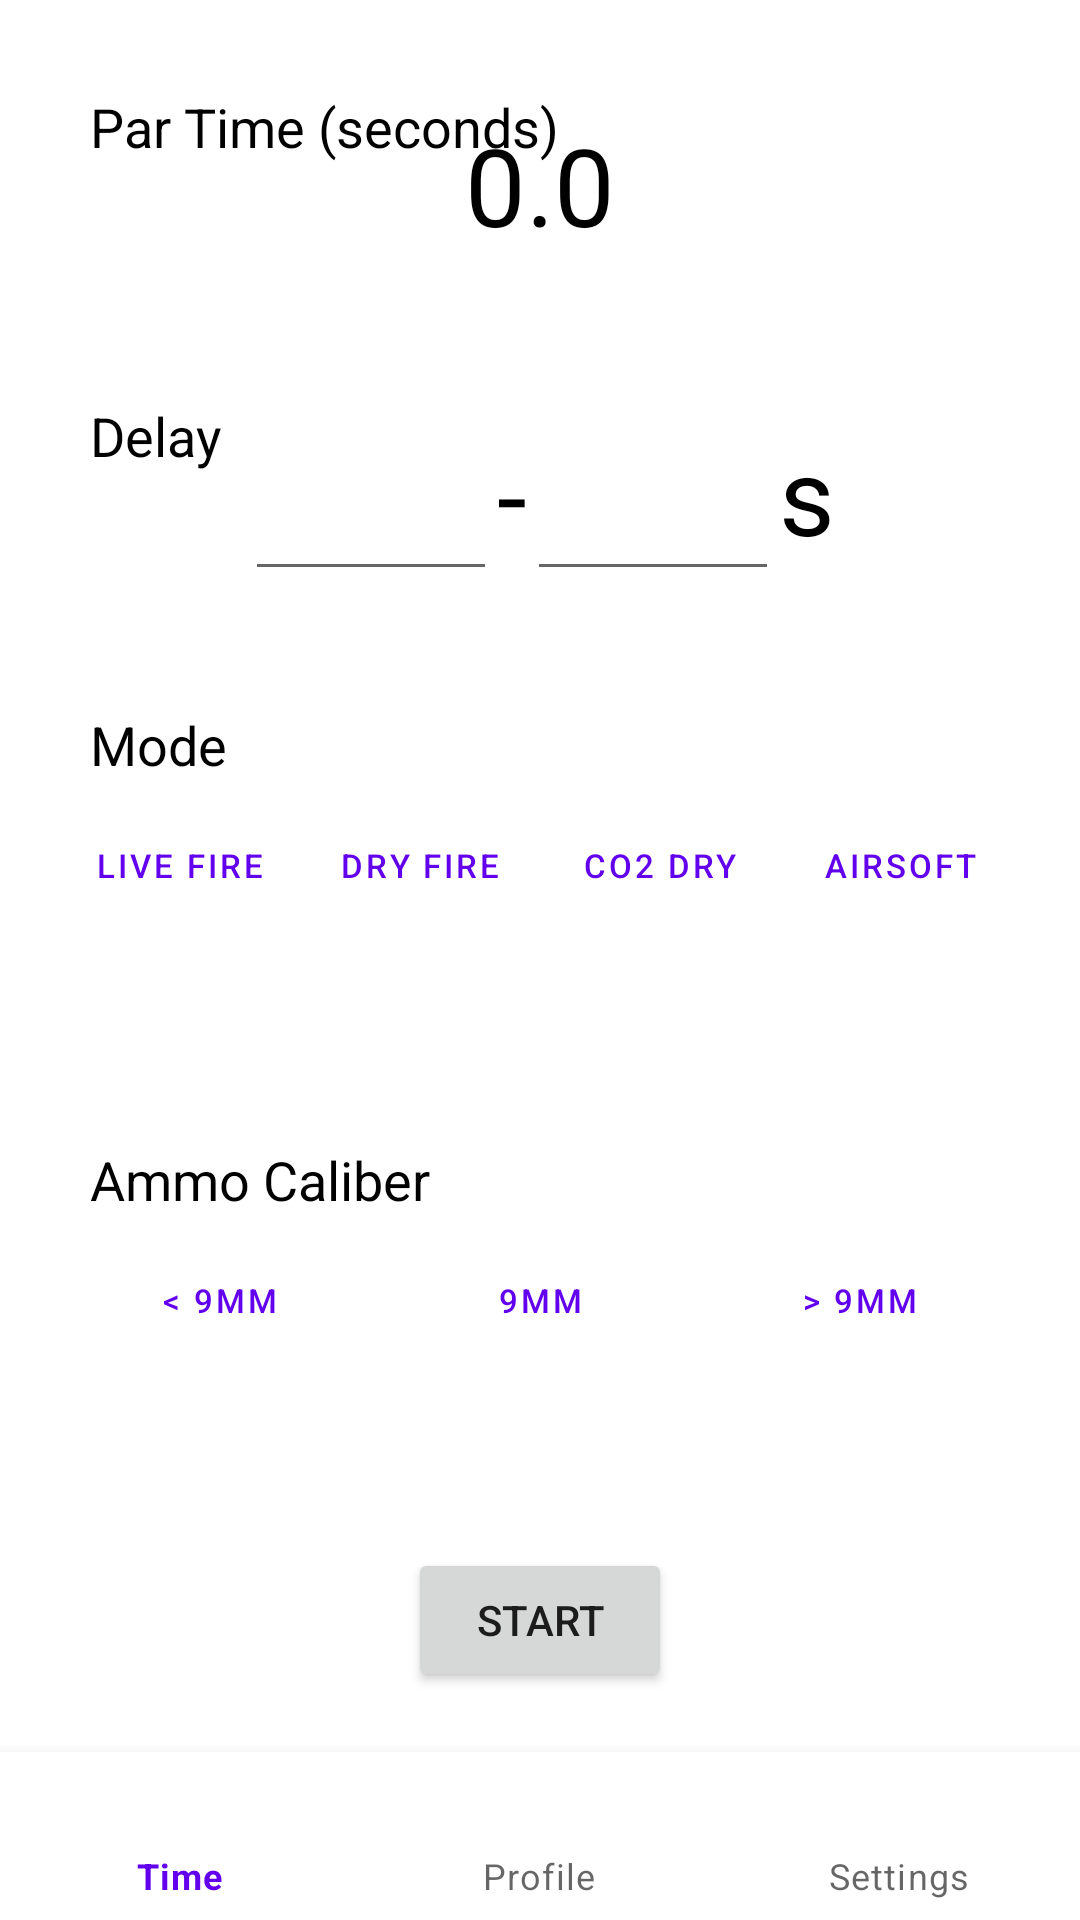

This screen was rendered from an Android layout file. Write that file and the resources it references.
<!-- AndroidManifest.xml: application theme Theme.ShotPal -->
<!-- res/layout/fragment_timer.xml -->
<?xml version="1.0" encoding="utf-8"?>
<androidx.constraintlayout.widget.ConstraintLayout xmlns:android="http://schemas.android.com/apk/res/android"
    xmlns:app="http://schemas.android.com/apk/res-auto"
    xmlns:tools="http://schemas.android.com/tools"
    android:layout_width="match_parent"
    android:layout_height="match_parent"
    tools:context=".ui.timer.TimerFragment">

    <com.google.android.material.bottomnavigation.BottomNavigationView
        android:id="@+id/bottom_navigation"
        android:layout_width="wrap_content"
        android:layout_height="wrap_content"
        app:layout_constraintBottom_toBottomOf="parent"
        app:layout_constraintEnd_toEndOf="parent"
        app:layout_constraintStart_toStartOf="parent"
        app:menu="@menu/bottom_nav_menu" />

    <LinearLayout
        android:layout_width="match_parent"
        android:layout_height="0dp"
        android:layout_margin="20dp"
        android:orientation="vertical"
        app:layout_constraintBottom_toTopOf="@+id/bottom_navigation"
        app:layout_constraintEnd_toEndOf="parent"
        app:layout_constraintStart_toStartOf="parent"
        app:layout_constraintTop_toTopOf="parent">

        <FrameLayout
            android:id="@+id/ParTimeContainer"
            android:layout_width="match_parent"
            android:layout_height="0dp"
            android:layout_weight="2"
            android:background="@drawable/black_rectangle"
            app:layout_constraintEnd_toEndOf="parent"
            app:layout_constraintStart_toStartOf="parent"
            app:layout_constraintTop_toTopOf="parent">

            <TextView
                android:layout_width="wrap_content"
                android:layout_height="wrap_content"
                android:layout_gravity="start|top"
                android:layout_marginStart="10dp"
                android:layout_marginTop="10dp"
                android:gravity="start|top"
                android:text="@string/par_time_seconds"
                android:textColor="@android:color/black"
                android:textSize="18sp" />

            <TextView
                android:layout_width="wrap_content"
                android:layout_height="wrap_content"
                android:layout_gravity="center"
                android:text="@string/zero_decimal"
                android:textColor="@android:color/black"
                android:textSize="36sp" />
        </FrameLayout>

        <FrameLayout
            android:id="@+id/DelayContainer"
            android:layout_width="match_parent"
            android:layout_height="0dp"
            android:layout_marginTop="20dp"
            android:layout_weight="2"
            android:background="@drawable/black_rectangle"
            app:layout_constraintEnd_toStartOf="@+id/ModeContainer"
            app:layout_constraintHorizontal_bias="0.0"
            app:layout_constraintStart_toStartOf="parent"
            app:layout_constraintTop_toBottomOf="@+id/ParTimeContainer">

            <TextView
                android:layout_width="wrap_content"
                android:layout_height="wrap_content"
                android:layout_gravity="start|top"
                android:layout_marginStart="10dp"
                android:layout_marginTop="10dp"
                android:gravity="start|top"
                android:text="@string/delay"
                android:textColor="@android:color/black"
                android:textSize="18sp" />

            <LinearLayout
                android:layout_width="wrap_content"
                android:layout_height="match_parent"
                android:layout_gravity="center"
                android:orientation="horizontal">

                <EditText
                    android:id="@+id/lowerBound"
                    android:layout_width="wrap_content"
                    android:layout_height="wrap_content"
                    android:layout_gravity="center"
                    android:layout_weight="1"
                    android:autofillHints=""
                    android:ems="2"
                    android:gravity="center"
                    android:inputType="number"
                    android:textSize="36sp"
                    tools:ignore="LabelFor" />

                <TextView
                    android:layout_width="wrap_content"
                    android:layout_height="wrap_content"
                    android:layout_gravity="center"
                    android:layout_weight="1"
                    android:text="@string/to"
                    android:textColor="@android:color/black"
                    android:textSize="36sp" />

                <EditText
                    android:id="@+id/upperBound"
                    android:layout_width="wrap_content"
                    android:layout_height="wrap_content"
                    android:layout_gravity="center"
                    android:layout_weight="1"
                    android:autofillHints=""
                    android:ems="2"
                    android:gravity="center"
                    android:inputType="number"
                    android:textSize="36sp"
                    tools:ignore="LabelFor" />

                <TextView
                    android:layout_width="wrap_content"
                    android:layout_height="wrap_content"
                    android:layout_gravity="center"
                    android:layout_weight="1"
                    android:text="@string/s"
                    android:textColor="@android:color/black"
                    android:textSize="36sp" />
            </LinearLayout>

        </FrameLayout>

        <FrameLayout
            android:id="@+id/ModeContainer"
            android:layout_width="match_parent"
            android:layout_height="0dp"
            android:layout_marginTop="20dp"
            android:layout_weight="3"
            android:background="@drawable/black_rectangle"
            app:layout_constraintEnd_toEndOf="parent"
            app:layout_constraintTop_toBottomOf="@+id/ParTimeContainer">

            <TextView
                android:layout_width="wrap_content"
                android:layout_height="wrap_content"
                android:layout_gravity="start|top"
                android:layout_marginStart="10dp"
                android:layout_marginTop="10dp"
                android:gravity="start|top"
                android:text="@string/mode"
                android:textColor="@android:color/black"
                android:textSize="18sp" />

            <LinearLayout
                android:layout_width="match_parent"
                android:layout_height="wrap_content"
                android:layout_gravity="center"
                android:gravity="center"
                android:orientation="horizontal">

                <Button
                    android:id="@+id/LiveFireButton"
                    style="?android:attr/buttonBarButtonStyle"
                    android:layout_width="0dp"
                    android:layout_height="wrap_content"
                    android:layout_weight="1"
                    android:text="@string/live_fire"
                    android:textSize="11sp" />

                <Button
                    android:id="@+id/DryFireButton"
                    style="?android:attr/buttonBarButtonStyle"
                    android:layout_width="0dp"
                    android:layout_height="wrap_content"
                    android:layout_weight="1"
                    android:text="@string/dry_fire"
                    android:textSize="11sp" />

                <Button
                    android:id="@+id/CO2DryButton"
                    style="?android:attr/buttonBarButtonStyle"
                    android:layout_width="0dp"
                    android:layout_height="wrap_content"
                    android:layout_weight="1"
                    android:text="@string/co2_dry"
                    android:textSize="11sp" />

                <Button
                    android:id="@+id/AirsoftButton"
                    style="?android:attr/buttonBarButtonStyle"
                    android:layout_width="0dp"
                    android:layout_height="wrap_content"
                    android:layout_weight="1"
                    android:text="@string/airsoft"
                    android:textSize="11sp" />
            </LinearLayout>

        </FrameLayout>

        <FrameLayout
            android:id="@+id/AmmoCaliberContainer"
            android:layout_width="match_parent"
            android:layout_height="0dp"
            android:layout_marginTop="20dp"
            android:layout_weight="3"
            android:background="@drawable/black_rectangle"
            app:layout_constraintBottom_toTopOf="@+id/startButton"
            app:layout_constraintEnd_toEndOf="parent"
            app:layout_constraintStart_toStartOf="parent"
            app:layout_constraintTop_toBottomOf="@+id/DelayContainer">

            <TextView
                android:layout_width="wrap_content"
                android:layout_height="wrap_content"
                android:layout_gravity="start|top"
                android:layout_marginStart="10dp"
                android:layout_marginTop="10dp"
                android:gravity="start|top"
                android:text="@string/ammo_caliber"
                android:textColor="@android:color/black"
                android:textSize="18sp" />

            <LinearLayout
                android:layout_width="match_parent"
                android:layout_height="wrap_content"
                android:layout_gravity="center"
                android:gravity="center"
                android:orientation="horizontal">

                <Button
                    android:id="@+id/Low9mmButton"
                    style="?android:attr/buttonBarButtonStyle"
                    android:layout_width="0dp"
                    android:layout_height="wrap_content"
                    android:layout_weight="1"
                    android:text="@string/less_than_9mm"
                    android:textSize="11sp" />

                <Button
                    android:id="@+id/Equal9mmButton"
                    style="?android:attr/buttonBarButtonStyle"
                    android:layout_width="0dp"
                    android:layout_height="wrap_content"
                    android:layout_weight="1"
                    android:text="@string/equal_to_9mm"
                    android:textSize="11sp" />

                <Button
                    android:id="@+id/High9mmButton"
                    style="?android:attr/buttonBarButtonStyle"
                    android:layout_width="0dp"
                    android:layout_height="wrap_content"
                    android:layout_weight="1"
                    android:text="@string/larger_than_9mm"
                    android:textSize="11sp" />
            </LinearLayout>
        </FrameLayout>

        <Button
            android:id="@+id/startButton"
            android:layout_width="wrap_content"
            android:layout_height="wrap_content"
            android:layout_gravity="center"
            android:layout_marginTop="20dp"
            android:text="@string/start" />
    </LinearLayout>

</androidx.constraintlayout.widget.ConstraintLayout>
<!-- resources referenced by this layout -->
<resources>
  <string name="airsoft">Airsoft</string>
  <string name="ammo_caliber">Ammo Caliber</string>
  <string name="co2_dry">CO2 Dry</string>
  <string name="delay">Delay</string>
  <string name="dry_fire">Dry Fire</string>
  <string name="equal_to_9mm">9mm</string>
  <string name="larger_than_9mm">&gt; 9mm</string>
  <string name="less_than_9mm">&lt; 9mm</string>
  <string name="live_fire">Live Fire</string>
  <string name="mode">Mode</string>
  <string name="par_time_seconds">Par Time (seconds)</string>
  <string name="s">s</string>
  <string name="start">Start</string>
  <string name="to">-</string>
  <string name="zero_decimal">0.0</string>
  <style name="Theme.ShotPal" parent="Theme.MaterialComponents.DayNight.DarkActionBar">
          
          <item name="colorPrimary">@color/purple_500</item>
          <item name="colorPrimaryVariant">@color/purple_700</item>
          <item name="colorOnPrimary">@color/white</item>
          
          <item name="colorSecondary">@color/teal_200</item>
          <item name="colorSecondaryVariant">@color/teal_700</item>
          <item name="colorOnSecondary">@color/black</item>
          
          <item name="android:statusBarColor">?attr/colorPrimaryVariant</item>
          
      </style>
  <!-- not gathered from this repository: default colours our renderer supplied (Android Studio template values) -->
  <color name="purple_500">#FF6200EE</color>
  <color name="purple_700">#FF3700B3</color>
  <color name="teal_200">#FF03DAC5</color>
  <color name="teal_700">#FF018786</color>
  <color name="black">#FF000000</color>
  <color name="white">#FFFFFFFF</color>
</resources>
